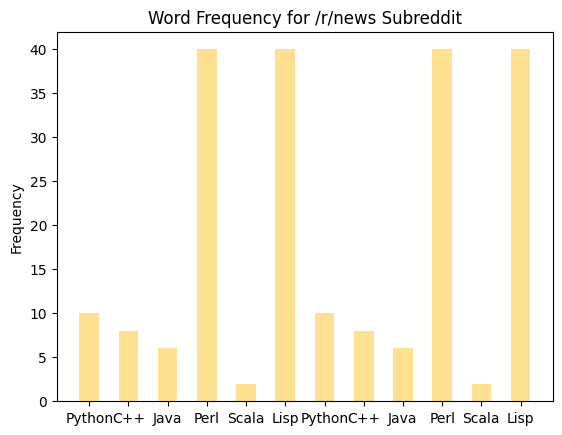

Generate this figure with matplotlib:

# coding: utf-8

# In[27]:

import matplotlib.pyplot as plt; plt.rcdefaults()
import numpy as np
import matplotlib.pyplot as plt

#add in our words here
objects = ('Python', 'C++', 'Java', 'Perl', 'Scala', 'Lisp','Python', 'C++', 'Java', 'Perl', 'Scala', 'Lisp')

x_pos = np.arange(len(objects))

#add in our frequency
frequency = [10,8,6,40,2,40,10,8,6,40,2,40]
 
#here you can change the width, i assume a .5 width since we are gona have a lot of words and it looks nicer than a bulkier width?
plt.bar(x_pos, frequency, color='#FFC222', align='center', alpha=0.5, width=.5)

plt.xticks(x_pos, objects)
plt.ylabel('Frequency')
plt.title('Word Frequency for /r/news Subreddit')
 
plt.show()

